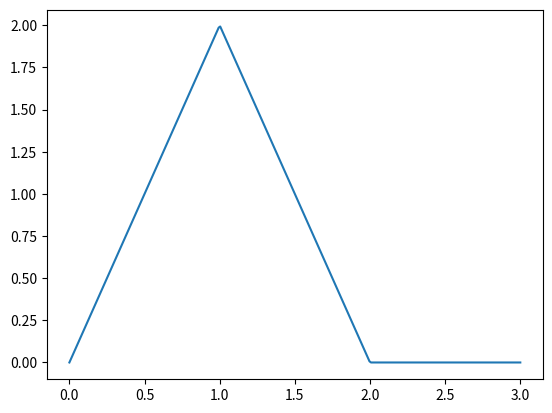

Write Python code to recreate this figure.
#!/bin/usr/env/python

import numpy as np
import matplotlib.pyplot as plt


def H(x):
  # Heavyside step function:
  return 1*(x>0)

def model(coefs,t):
  # coefs = [eta1,eta2,m1,m2,,t1,tm,t2] ideally b&c are gone due to assumptions
  eta1,eta2,m1,m2,t1,tm,t2=coefs
  a = eta1*(H(t)-H(t-t2))
  b = eta2*(H(t-t2))
  c = m1*t*(H(t-t1)-H(t-tm))
  d = (m2*t+(tm*(m1-m2)))*(H(t-tm)-H(t-t2))
  return a+b+c+d

# Test the model... Hope it works...
coefsTEST = [0,0,2,-2,0,1,2]
time = np.linspace(0,3,300)
yTEST = model(coefsTEST,time)

plt.plot(time,yTEST)
plt.show()
